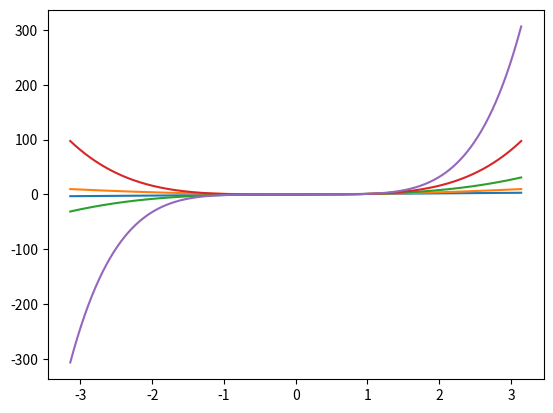
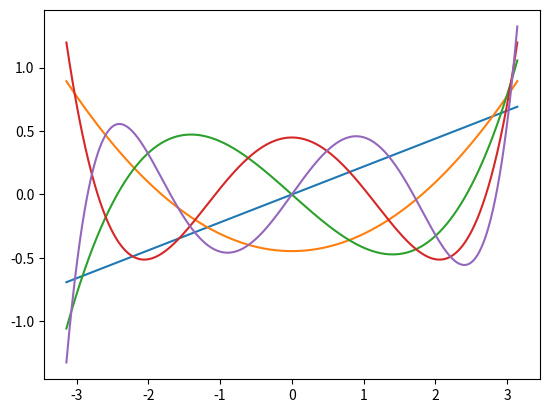
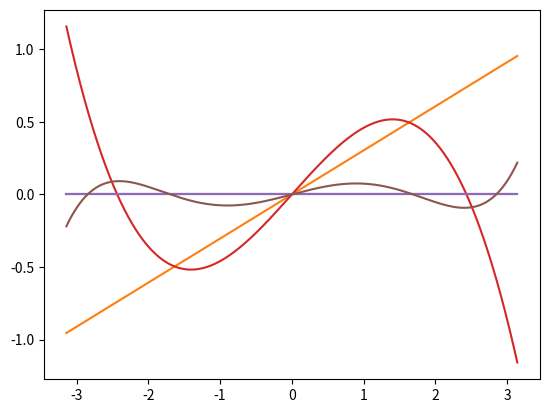
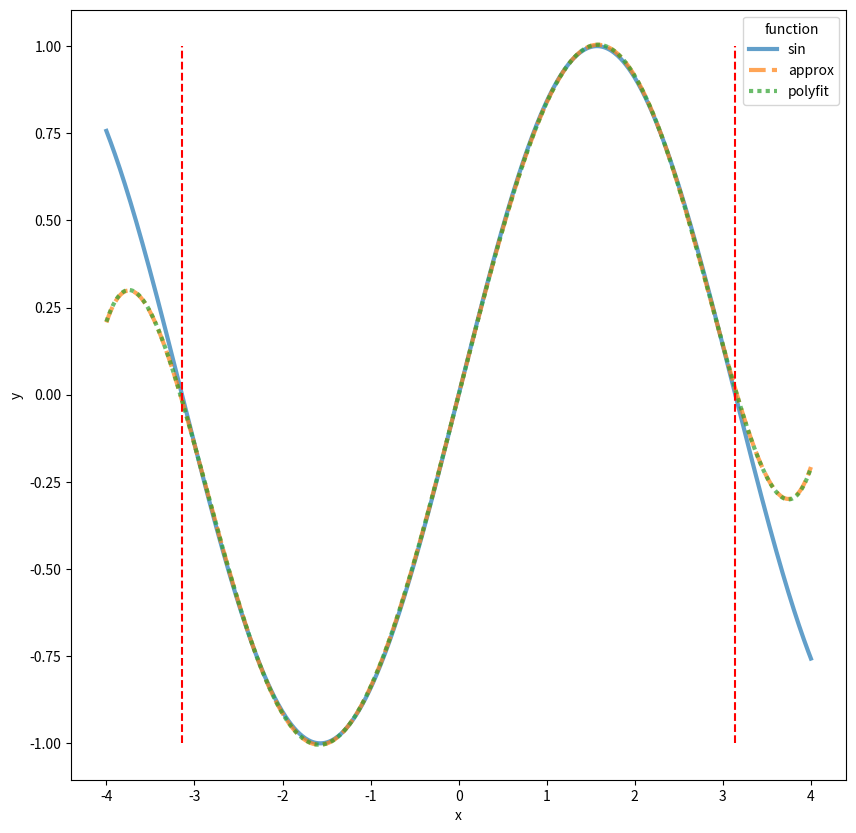

Write the Python code that produced these figures, in order.
import numpy as np
import scipy as sp
from numpy.polynomial import polynomial as poly
from numpy.polynomial import Polynomial
import pandas as pd
import seaborn as sns
from matplotlib import pyplot as plt

degree = 5
poly_basis = []
for i in range(degree + 1):
    poly_basis.append(Polynomial.basis(deg= i))
    print(poly_basis[i])

X = np.linspace(-np.pi, np.pi, 1000)
fig, ax = plt.subplots()
for f in poly_basis[1:]:
    sns.lineplot(
        x= X,
        y= f(X),
        ax= ax
    )

orthonorm_basis = []
for i in range(degree + 1):
    new_basis = poly_basis[i]
    for j in range(i):
        numer = sp.integrate.quad((poly_basis[i] * orthonorm_basis[j]), -np.pi, np.pi)[0]
        denom = sp.integrate.quad((orthonorm_basis[j] ** 2), -np.pi, np.pi)[0]
        new_basis = new_basis -  ((numer / denom) * orthonorm_basis[j])
    orthonorm_basis.append(new_basis)
for i in range(len(orthonorm_basis)):
    norm = np.sqrt(np.reciprocal(sp.integrate.quad(orthonorm_basis[i] ** 2, -np.pi, np.pi)[0]))
    orthonorm_basis[i] = orthonorm_basis[i] * norm 

for f in orthonorm_basis:
    print(f)

fig, ax = plt.subplots()
for f in orthonorm_basis[1:]:
    sns.lineplot(
        x= X,
        y= f(X)
    )

projections = []
for i in range(len(orthonorm_basis)):
    numer = sp.integrate.quad(lambda t: np.sin(t) * orthonorm_basis[i](t), -np.pi, np.pi)[0]
    denom = sp.integrate.quad(orthonorm_basis[i] ** 2, -np.pi, np.pi)[0]
    projections.append(
        numer * orthonorm_basis[i]
    )
    print(projections[i])
u_x = np.sum(projections)
u_x

fig, ax = plt.subplots()
for f in projections:
    sns.lineplot(
        x= X,
        y= f(X)
    )

domain = np.linspace(-np.pi, np.pi, 1000)
fit_poly, fit = Polynomial.fit(domain, np.sin(domain), deg= 5, full= True)
fit_poly

Polynomial(fit_poly.convert().coef)

for value, name in zip(fit, ["RSS", "rank", "singular values", "rcond"]):
    print(f"{name}: {value}")

df = pd.DataFrame({
    "x": np.linspace(-np.pi, np.pi, 1000)
})
df["sin"] = np.sin(df["x"])
df["approx"] = u_x(df["x"])
df["polyfit"] = fit_poly(df["x"])

np.sum((df["sin"] - df["polyfit"]) ** 2)

np.sum((df["sin"] - df["approx"]) ** 2)

df = pd.DataFrame({
    "x": np.linspace(-4, 4, 1000)
})
df["sin"] = np.sin(df["x"])
df["approx"] = u_x(df["x"])
df["polyfit"] = fit_poly(df["x"])

fig, ax = plt.subplots(figsize= (10,10))
sns.lineplot(
    df.melt(id_vars= "x", value_vars= df.columns.drop("x"), value_name= "y", var_name= "function"),
    x= "x",
    y= "y",
    hue= "function",
    style= "function",
    linewidth= 3,
    alpha= 0.7
)
ax.vlines([-np.pi, np.pi], ymax= 1, ymin= -1, linestyles= "--", colors= "r")